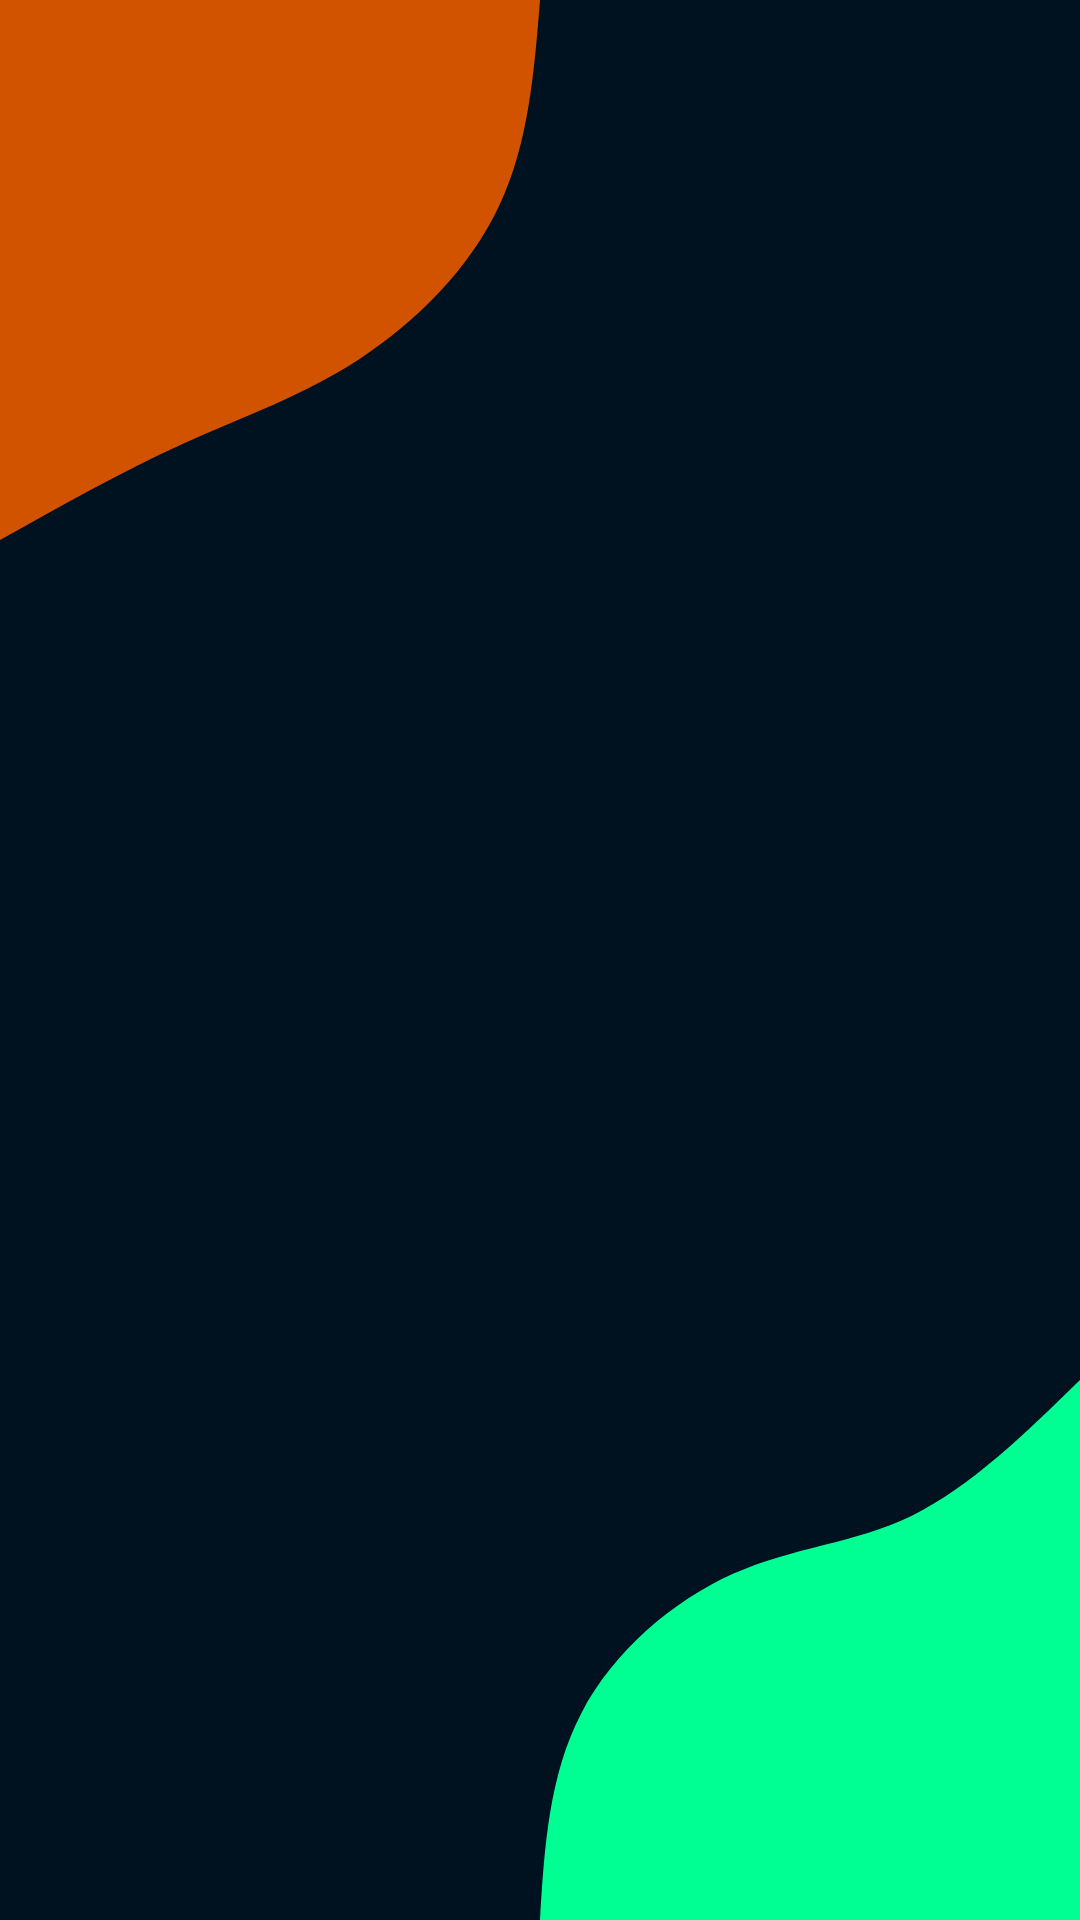

Produce the Android XML layout that renders to this screen, including the resource entries it uses.
<!-- AndroidManifest.xml: application theme AppTheme -->
<!-- res/layout/fragment_faculty_home.xml -->
<?xml version="1.0" encoding="utf-8"?>
<androidx.constraintlayout.widget.ConstraintLayout xmlns:android="http://schemas.android.com/apk/res/android"
    xmlns:app="http://schemas.android.com/apk/res-auto"
    android:id="@+id/parent_layout"
    android:layout_width="match_parent"
    android:layout_height="match_parent"
    android:background="@drawable/main_background"
    android:fillViewport="true">

    <com.airbnb.lottie.LottieAnimationView
        android:id="@+id/lottieAnimation"
        android:layout_width="match_parent"
        android:layout_height="match_parent"
        android:visibility="invisible"
        app:lottie_autoPlay="true"
        app:lottie_loop="true"
        app:lottie_rawRes="@raw/loading_animation" />

    <View
        android:id="@+id/profile_back"
        android:layout_width="match_parent"
        android:layout_height="0dp"
        android:background="@drawable/top_view"
        android:elevation="-1dp"
        app:layout_constraintHeight_percent="0.4"
        app:layout_constraintLeft_toLeftOf="parent"
        app:layout_constraintRight_toRightOf="parent"
        app:layout_constraintTop_toTopOf="parent" />

    <FrameLayout
        android:id="@+id/flFragment"
        android:layout_width="match_parent"
        android:layout_height="match_parent"
        app:layout_constraintBottom_toBottomOf="parent"
        app:layout_constraintEnd_toEndOf="parent"
        app:layout_constraintStart_toStartOf="parent"
        app:layout_constraintTop_toBottomOf="@id/profile_back"
        app:layout_constraintVertical_bias="1.0" />

    
    
    
    
    
    
    
    
    
    
    

    
    
    
    
    
    
    
    
    
    

</androidx.constraintlayout.widget.ConstraintLayout>
<!-- resources referenced by this layout -->
<resources>
  <color name="colorAccent">#2D89EF</color>
  <color name="colorAccentDark">#0A498E</color>
  <!-- drawable main_background (drawable) -->
  <vector xmlns:android="http://schemas.android.com/apk/res/android"
      xmlns:aapt="http://schemas.android.com/aapt"
      android:width="540dp"
      android:height="960dp"
      android:viewportWidth="540"
      android:viewportHeight="960">
      <path
          android:pathData="M0,0h540v960h-540z"
          android:fillColor="#001220"/>
      <path
          android:pathData="M270,960C272.2,923.8 274.5,887.6 290.6,856.7C306.6,825.8 336.6,800.3 366.8,786.8C396.9,773.3 427.3,771.8 456.2,757.7C485.1,743.5 512.6,716.8 540,690L540,960Z"
          android:fillColor="#00FF93"/>
      <path
          android:pathData="M270,0C267.1,36 264.3,72 249.4,103.3C234.6,134.6 207.8,161.3 179.6,179.6C151.5,198 122,208 91.8,221.7C61.7,235.4 30.8,252.7 0,270L0,0Z"
          android:fillColor="#D15300"/>
  </vector>
  <style name="AppTheme" parent="Theme.MaterialComponents">
          
          <item name="colorPrimary">@color/colorPrimary</item>
          <item name="colorPrimaryDark">@color/colorPrimaryDark</item>
          <item name="colorAccent">@color/colorAccent</item>
          <item name="android:textViewStyle">@style/TextViewStyle</item>
          <item name="materialButtonStyle">@style/GreenButtonStyle</item>
          <item name="bottomAppBarStyle">@style/BottomAppBarStyle</item>
          <item name="floatingActionButtonStyle">@style/FloatingActionButtonStyle</item>
          <item name="android:windowBackground">@color/darkBackground</item>
          <item name="actionBarStyle">@style/ToolbarStyle</item>
          <item name="cardViewStyle">@style/CardViewStyle</item>
          <item name="textInputStyle">@style/TextInputLayoutStyle</item>
      </style>
  <color name="colorPrimary">#2D89EF</color>
  <color name="colorPrimaryDark">#3700B3</color>
  <style name="TextViewStyle" parent="android:Widget.TextView">
          <item name="fontFamily">@font/montserrat_regular</item>
          <item name="android:textColor">@android:color/white</item>
      </style>
  <style name="GreenButtonStyle" parent="Widget.MaterialComponents.Button">
          <item name="fontFamily">@font/montserrat_semibold</item>
          <item name="cornerRadius">0dp</item>
          <item name="android:textColor">@android:color/black</item>
      </style>
  <style name="BottomAppBarStyle" parent="Widget.MaterialComponents.BottomAppBar">
          <item name="backgroundTint">@color/mediumDarkBackground</item>
      </style>
  <style name="FloatingActionButtonStyle" parent="Widget.MaterialComponents.FloatingActionButton">
          <item name="backgroundTint">@color/colorPrimary</item>
          
      </style>
  <color name="darkBackground">#202020</color>
  <style name="ToolbarStyle" parent="Widget.MaterialComponents.ActionBar.Primary">
          <item name="background">@color/mediumDarkBackground</item>
          <item name="android:textColor">@android:color/white</item>
      </style>
  <style name="CardViewStyle" parent="Widget.MaterialComponents.CardView">
          <item name="cardBackgroundColor">@color/mediumDarkBackground</item>
      </style>
  <style name="TextInputLayoutStyle" parent="Widget.MaterialComponents.TextInputLayout.OutlinedBox">
          <item name="android:textColorHint">@color/colorPrimary</item>
          <item name="startIconTint">@color/colorPrimary</item>
          
          <item name="boxCornerRadiusTopEnd">0dp</item>
          <item name="boxCornerRadiusBottomEnd">0dp</item>
          <item name="boxCornerRadiusBottomStart">0dp</item>
          <item name="boxCornerRadiusTopStart">0dp</item>
      </style>
  <color name="mediumDarkBackground">#404040</color>
</resources>
